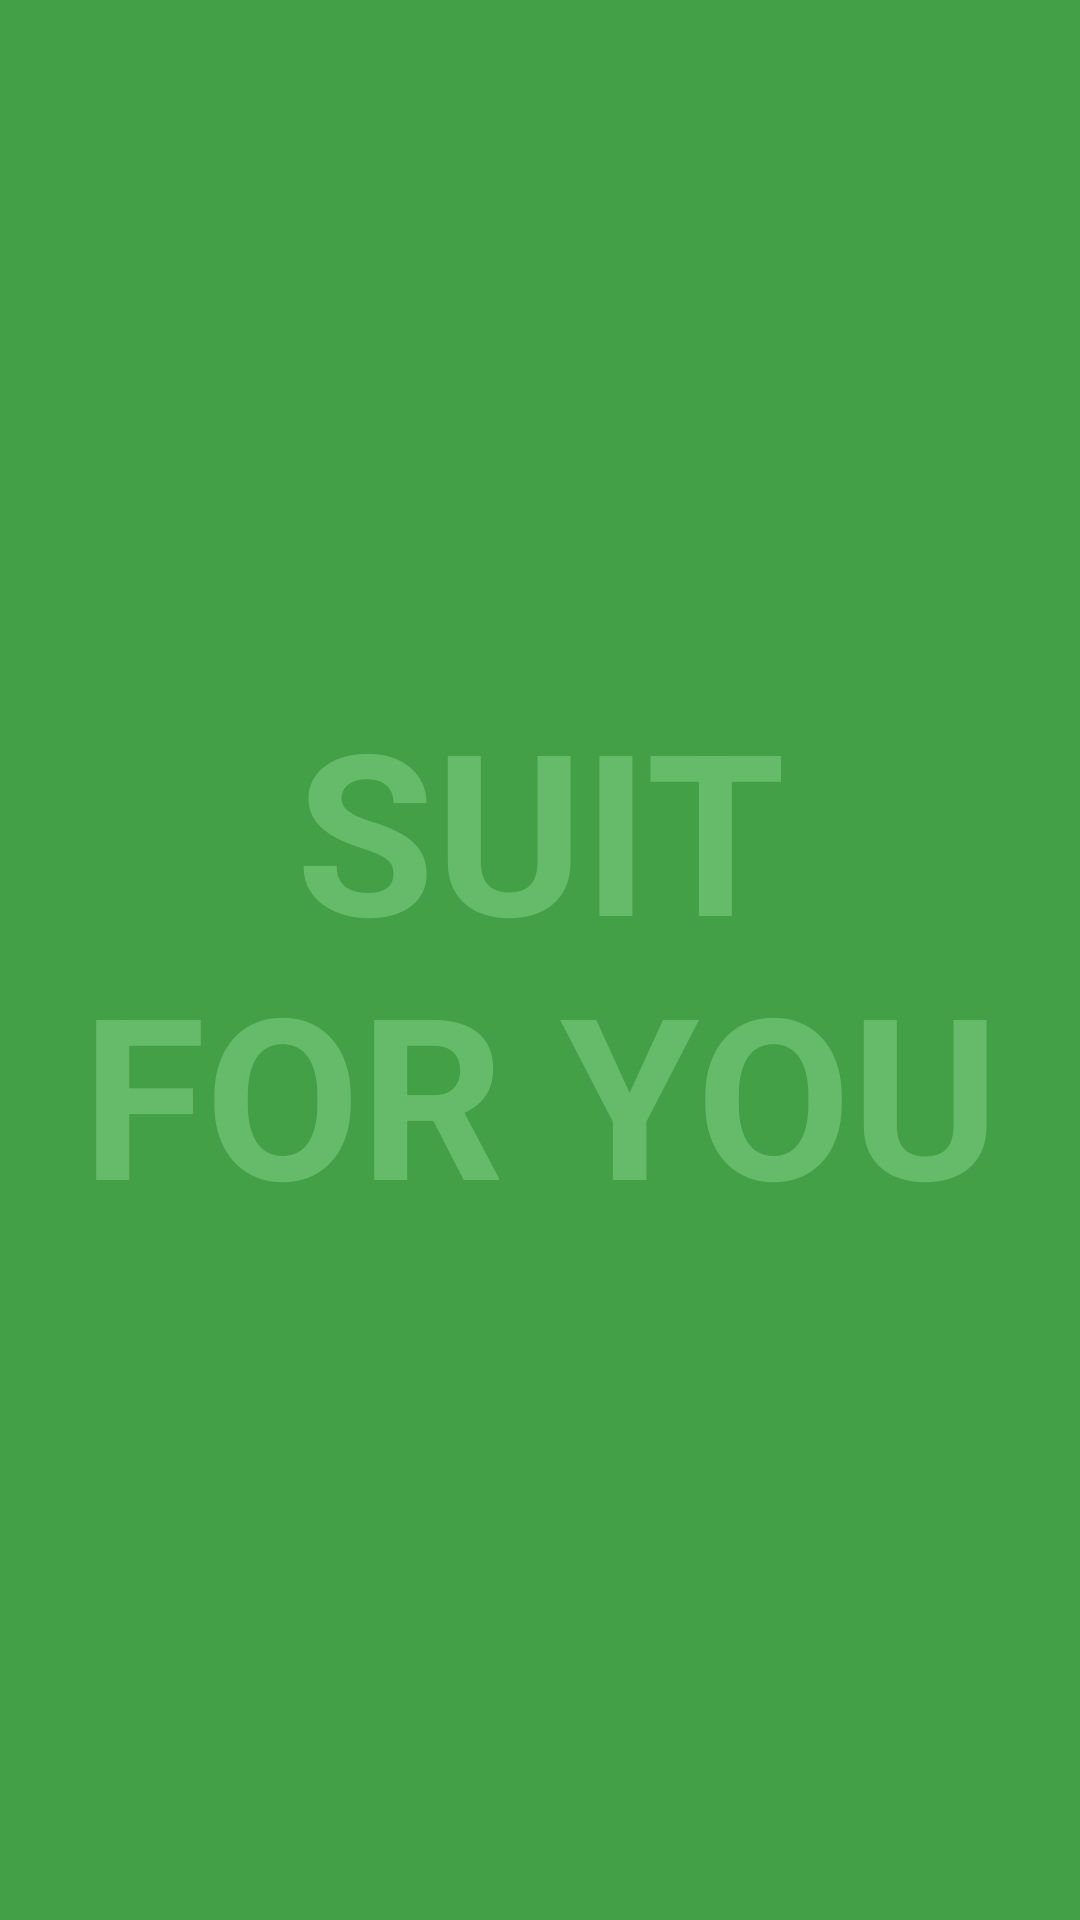

This screen was rendered from an Android layout file. Write that file and the resources it references.
<!-- AndroidManifest.xml: application theme AppTheme -->
<!-- res/layout/activity_welcome.xml -->
<?xml version="1.0" encoding="utf-8"?>
<LinearLayout xmlns:android="http://schemas.android.com/apk/res/android"
    xmlns:tools="http://schemas.android.com/tools"
    android:layout_width="match_parent"
    android:layout_height="match_parent"
    android:orientation="vertical"
    android:background="@color/colorAccent"
    tools:context=".activity.WelcomeActivity">

    <TextView
        android:id="@+id/fullscreen_content"
        android:layout_width="match_parent"
        android:layout_height="match_parent"
        android:gravity="center"
        android:keepScreenOn="true"
        android:text="@string/welcome_logo"
        android:textColor="@color/colorWelcomeLogo"
        android:textSize="75sp"
        android:textStyle="bold" />
</LinearLayout>
<!-- resources referenced by this layout -->
<resources>
  <color name="colorAccent">#43a047</color>
  <color name="colorWelcomeLogo">#66bb6a</color>
  <string name="welcome_logo">SUIT\nFOR YOU</string>
  <style name="AppTheme" parent="Theme.AppCompat.DayNight.NoActionBar">
          <item name="colorPrimary">@color/colorPrimary</item>
          <item name="colorPrimaryDark">@color/colorPrimaryDark</item>
          <item name="colorAccent">@color/colorAccent</item>
          <item name="android:windowNoTitle">true</item>
          <item name="android:windowTranslucentNavigation">true</item>
          <item name="android:windowTranslucentStatus">true</item>
          <item name="android:windowContentTransitions">true</item>
          <item name="android:windowAllowEnterTransitionOverlap">true</item>
          <item name="android:windowAllowReturnTransitionOverlap">true</item>
      </style>
  <color name="colorPrimary">#43a047</color>
  <color name="colorPrimaryDark">#2e7d32</color>
</resources>
